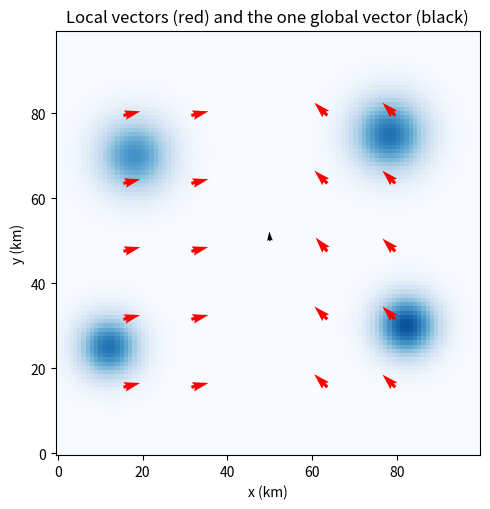
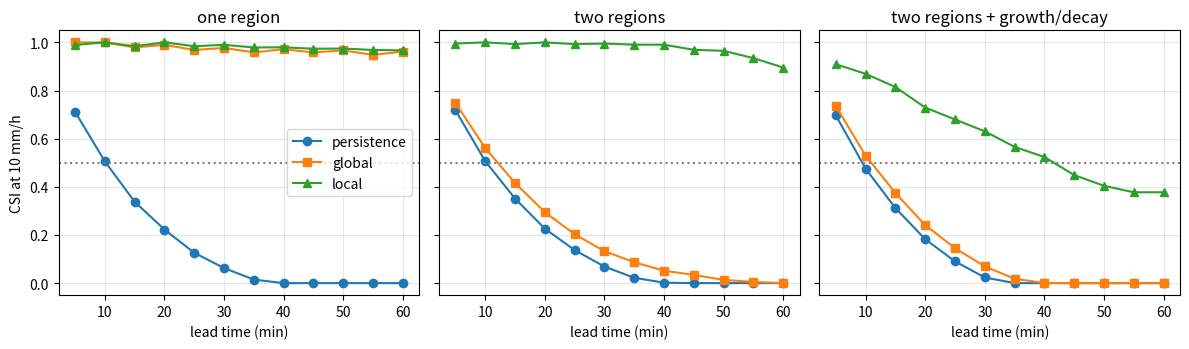
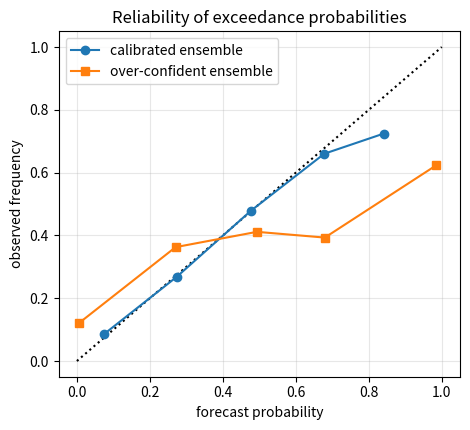

Write the Python code that produced these figures, in order.
"""Session 3 (Level 3): local motion, growth and decay, numerical diffusion, uncertainty, failure cases.

Educational only. This is NOT a weather warning system: always follow official forecasts.

Run:  python start.py 3
"""
# %% [markdown]
# # Session 3: when one shift is not enough
# **A. Real-world problem.** Real rain does not move as one rigid sheet. One storm may move east
# while another, 60 km away, moves north-west; cells grow and fade; and we are never sure of the
# wind. Today you build a nowcast with local motion vectors, measure how its skill falls with
# lead time, see where advection fails, and give a probability instead of a single answer.

# %%
import pathlib

import numpy as np

OUT = (pathlib.Path(__file__).resolve().parent if "__file__" in globals() else pathlib.Path(".")) / "out"
N = 100               # grid size (pixels); 1 pixel = 1 km
DT_MIN = 5.0          # minutes per frame
THR = 10.0            # rain-rate threshold (mm/h) for yes/no scores in this session


# %% [markdown]
# ## Step 1: scenes with known truth
# A scene is a list of cells (cx, cy, sigma, peak, u, v, g): start position (pixels), width (pixels),
# centre rain rate (mm/h), velocity (pixels per frame) and growth rate g per frame. After t frames
# a cell is at (cx + u t, cy + v t) and has peak * (1 + g)^t. Growth g = 0 means pure translation.

# %%
def scene_field(scene, t=0.0, n=N):
    y, x = np.mgrid[0:n, 0:n]
    f = np.zeros((n, n))
    for cx, cy, s, p, u, v, g in scene:
        f += p * (1 + g) ** t * np.exp(-((x - cx - u * t) ** 2 + (y - cy - v * t) ** 2) / (2 * s * s))
    return f


# west cells move east, east cells move north-west: two regions, two motions
TWO_REGION = [(12, 25, 5.0, 30.0, 2.0, 0.5, 0.0), (18, 70, 6.0, 25.0, 2.0, 0.5, 0.0),
              (82, 30, 5.0, 35.0, -1.5, 1.5, 0.0), (78, 75, 6.0, 30.0, -1.5, 1.5, 0.0)]
# the same motions, but cells grow (+8 % per frame) or fade (-10 % per frame)
GROWTH = [(12, 25, 5.0, 22.0, 2.0, 0.5, 0.08), (18, 70, 6.0, 30.0, 2.0, 0.5, -0.10),
          (82, 30, 5.0, 22.0, -1.5, 1.5, 0.08), (78, 75, 6.0, 30.0, -1.5, 1.5, -0.10)]
ONE_REGION = [(12, 25, 5.0, 30.0, 2.0, 0.5, 0.0), (18, 70, 6.0, 25.0, 2.0, 0.5, 0.0)]


def without_growth(scene):
    """The same cells and motions with growth switched off: what pure advection can at best reproduce."""
    return [(cx, cy, s, p, u, v, 0.0) for cx, cy, s, p, u, v, g in scene]


# %% [markdown]
# ## Step 2: sampling a field at any position
# Everything below needs "the value of the field at a non-integer position". We use bilinear
# interpolation (Session 2). Outside the picture the rain is zero.

# %%
def sample(field, sx, sy):
    """Bilinear value of `field` at positions (sx, sy) given as arrays of pixels; zero outside."""
    ny, nx = field.shape
    x0, y0 = np.floor(sx).astype(int), np.floor(sy).astype(int)
    fx, fy = sx - x0, sy - y0
    pad = np.pad(field, 1)

    def at(yy, xx):
        ok = (yy >= -1) & (yy <= ny) & (xx >= -1) & (xx <= nx)
        return np.where(ok, pad[np.clip(yy + 1, 0, ny + 1), np.clip(xx + 1, 0, nx + 1)], 0.0)

    return ((1 - fx) * (1 - fy) * at(y0, x0) + fx * (1 - fy) * at(y0, x0 + 1)
            + (1 - fx) * fy * at(y0 + 1, x0) + fx * fy * at(y0 + 1, x0 + 1))


def shift_field(field, dx, dy):
    y, x = np.mgrid[0:field.shape[0], 0:field.shape[1]].astype(float)
    return sample(field, x - dx, y - dy)


def rmse(f, o):
    return float(np.sqrt(np.mean((f - o) ** 2)))


def csi(f, o, thr=THR):
    a, b = f >= thr, o >= thr
    d = int((a & b).sum() + (~a & b).sum() + (a & ~b).sum())
    return float("nan") if d == 0 else float((a & b).sum() / d)


# %% [markdown]
# ## Step 3: local motion by block matching
# Cut the picture into overlapping blocks. For each block that contains rain, find the shift of
# the old picture that best matches the new one *inside that block only*. Then spread the block
# vectors over every pixel (empty blocks borrow the nearest block that has a vector).

# %%
def match_block(f0, f1, y, x, size, search=6):
    """Best shift (u, v) in pixels/frame for the block f1[y:y+size, x:x+size] (whole pixels, then a parabola fit)."""
    yy, xx = np.mgrid[y:y + size, x:x + size].astype(float)
    tgt = f1[y:y + size, x:x + size]

    def err(du, dv):
        return float(((sample(f0, xx - du, yy - dv) - tgt) ** 2).sum())

    best = min(((err(du, dv), du, dv) for dv in range(-search, search + 1) for du in range(-search, search + 1)))
    _, u, v = best
    u, v = float(u), float(v)
    h = 0.5
    for _ in range(3):
        for axis in (0, 1):
            d = np.array([h, 0.0]) if axis == 0 else np.array([0.0, h])
            em, e0, ep = err(*(np.array([u, v]) - d)), err(u, v), err(*(np.array([u, v]) + d))
            curv = em - 2 * e0 + ep
            if curv > 1e-12:
                step = float(np.clip(h * (em - ep) / (2 * curv), -h, h))
                u, v = (u + step, v) if axis == 0 else (u, v + step)
        h /= 2
    return u, v


def global_motion(f0, f1, search=8):
    """One vector for the whole picture."""
    return match_block(f0, f1, 0, 0, f0.shape[0], search)


def local_vectors(f0, f1, size=32, stride=16, min_rain=THR / 2):
    """Block-centre coordinates and vectors; NaN where a block has no rain."""
    ys = list(range(0, f1.shape[0] - size + 1, stride))
    xs = list(range(0, f1.shape[1] - size + 1, stride))
    U = np.full((len(ys), len(xs)), np.nan)
    V = U.copy()
    for i, y in enumerate(ys):
        for j, x in enumerate(xs):
            if f1[y:y + size, x:x + size].max() >= min_rain:
                U[i, j], V[i, j] = match_block(f0, f1, y, x, size)
    return np.array(xs) + (size - 1) / 2.0, np.array(ys) + (size - 1) / 2.0, U, V


def vector_field(xc, yc, U, V, shape=(N, N)):
    """Fill empty blocks with the nearest vector, then interpolate to every pixel. Returns (Upix, Vpix)."""
    U, V = U.copy(), V.copy()
    ok = ~np.isnan(U)
    if not ok.any():                      # no rain anywhere: no motion information, assume still air
        U[:], V[:] = 0.0, 0.0
        ok = np.ones_like(ok)
    idx = np.argwhere(ok)
    for i in range(U.shape[0]):
        for j in range(U.shape[1]):
            if not ok[i, j]:
                k = idx[np.argmin(((idx - [i, j]) ** 2).sum(axis=1))]
                U[i, j], V[i, j] = U[k[0], k[1]], V[k[0], k[1]]

    def up(A):
        rows = np.array([np.interp(np.arange(shape[1]), xc, r) for r in A])
        return np.array([np.interp(np.arange(shape[0]), yc, rows[:, k]) for k in range(shape[1])]).T

    return up(U), up(V)


# %% [markdown]
# ## Step 4: advect with a vector field (semi-Lagrangian)
# For each target pixel, look *backwards* along the motion to where its rain came from, and copy
# the value from there (interpolated). Because the vector should be the one at the *departure*
# point, we repeat the look-back a few times. One look-back covers the whole lead time.

# %%
def advect(field, U, V, frames, iters=3):
    """Single-step semi-Lagrangian advection over `frames` frames. U, V: arrays or scalars (pixels/frame)."""
    ny, nx = field.shape
    y, x = np.mgrid[0:ny, 0:nx].astype(float)
    U = np.broadcast_to(np.asarray(U, dtype=float), field.shape)
    V = np.broadcast_to(np.asarray(V, dtype=float), field.shape)
    dx, dy = frames * U, frames * V
    for _ in range(iters):
        sx, sy = np.clip(x - dx, 0, nx - 1), np.clip(y - dy, 0, ny - 1)
        dx, dy = frames * sample(np.array(U), sx, sy), frames * sample(np.array(V), sx, sy)
    return sample(field, x - dx, y - dy)


def advect_repeated(field, u, v, steps):
    """The same total motion done as `steps` separate one-frame shifts (each one interpolates and blurs)."""
    out = field
    for _ in range(steps):
        out = shift_field(out, u, v)
    return out


def second_moment_x(field):
    x = np.arange(field.shape[1])
    col = field.sum(axis=0)
    m = (col * x).sum() / col.sum()
    return float((col * (x - m) ** 2).sum() / col.sum())


# %% [markdown]
# ## Step 5: skill against lead time
# Observe two frames (t = -1 and 0), estimate motion, forecast 1..12 frames ahead, score against the truth.

# %%
def nowcast_curves(scene, thr=THR, leads=range(1, 13)):
    f0, f1 = scene_field(scene, -1), scene_field(scene, 0)
    gu, gv = global_motion(f0, f1)
    U, V = vector_field(*local_vectors(f0, f1))
    out = {"persistence": [], "global": [], "local": []}
    for k in leads:
        ob = scene_field(scene, k)
        out["persistence"].append(csi(f1, ob, thr))
        out["global"].append(csi(advect(f1, gu, gv, k), ob, thr))
        out["local"].append(csi(advect(f1, U, V, k), ob, thr))
    return out


def first_below(curve, level=0.5, leads=range(1, 13)):
    """First lead time in minutes at which the curve is below `level`, or None if it never is."""
    for k, c in zip(leads, curve):
        if c < level:
            return int(k * DT_MIN)
    return None


# %% [markdown]
# ## Step 6: uncertainty, as a probability
# The wind estimate is uncertain. Make an ensemble: many copies of the wind, each with a small random
# error, advect once per member, and count the fraction of members that put rain >= threshold on a pixel.

# %%
def exceedance_probability(field, u, v, frames, sigma_v, members, rng, thr=THR):
    acc = np.zeros(field.shape)
    for _ in range(members):
        du, dv = rng.normal(0, sigma_v, 2)
        acc += shift_field(field, (u + du) * frames, (v + dv) * frames) >= thr
    return acc / members


def brier(p, o):
    return float(np.mean((p - o) ** 2))


def reliability(p, o, edges=(0.0, 0.2, 0.4, 0.6, 0.8, 1.0001)):
    """Per probability bin: (mean forecast probability, observed frequency, count)."""
    rows = []
    for lo, hi in zip(edges[:-1], edges[1:]):
        m = (p >= lo) & (p < hi)
        rows.append((float(p[m].mean()) if m.any() else float("nan"), float(o[m].mean()) if m.any() else float("nan"), int(m.sum())))
    return rows


# %% [markdown]
# ## Step 7: failure cases
# Advection moves rain that exists. It cannot create a new storm, and a straight-line shift cannot
# follow a rotating pattern.

# %%
def rotating_scene_fields(frames, centre=(50.0, 50.0), radius=22.0, deg_per_frame=5.0):
    """Four cells on a ring turning counter-clockwise; returns the field after `frames` frames."""
    f = np.zeros((N, N))
    y, x = np.mgrid[0:N, 0:N]
    for k in range(4):
        a = np.radians(90 * k + deg_per_frame * frames)
        cx, cy = centre[0] + radius * np.cos(a), centre[1] + radius * np.sin(a)
        f += 30.0 * np.exp(-((x - cx) ** 2 + (y - cy) ** 2) / (2 * 5.0 ** 2))
    return f


NEW_CELL = (55.0, 10.0, 5.0, 35.0)       # a storm that does not exist yet at t = 0


def with_new_storm(field, start_frame, t):
    """Add the new storm, growing linearly from 0 at start_frame to its full peak 3 frames later."""
    amp = float(np.clip((t - start_frame) / 3.0, 0.0, 1.0))
    return field + scene_field([(NEW_CELL[0], NEW_CELL[1], NEW_CELL[2], NEW_CELL[3] * amp, 0.0, 0.0, 0.0)], 0)


# %%
def disc_overlap_csi(r_fc, r_ob, d):
    """CSI of two discs with radii r_fc (forecast) and r_ob (truth) and centres d apart (km)."""
    a1, a2 = np.pi * r_fc ** 2, np.pi * r_ob ** 2
    if a1 == 0 or a2 == 0:
        return 0.0
    if d >= r_fc + r_ob:
        ov = 0.0
    elif d <= abs(r_fc - r_ob):
        ov = min(a1, a2)
    else:
        c1 = (d * d + r_fc ** 2 - r_ob ** 2) / (2 * d * r_fc)
        c2 = (d * d + r_ob ** 2 - r_fc ** 2) / (2 * d * r_ob)
        ov = (r_fc ** 2 * np.arccos(c1) + r_ob ** 2 * np.arccos(c2)
              - 0.5 * np.sqrt((-d + r_fc + r_ob) * (d + r_fc - r_ob) * (d - r_fc + r_ob) * (d + r_fc + r_ob)))
    return float(ov / (a1 + a2 - ov))


if __name__ == "__main__":
    import matplotlib.pyplot as plt

    OUT.mkdir(exist_ok=True)
    f0, f1 = scene_field(TWO_REGION, -1), scene_field(TWO_REGION, 0)
    gu, gv = global_motion(f0, f1)
    xc, yc, U, V = local_vectors(f0, f1)
    print(f"global vector ({gu:.2f}, {gv:.2f}) px/frame; local vectors from {int((~np.isnan(U)).sum())} blocks with rain")

    fig, ax = plt.subplots(figsize=(5.5, 5.2))
    ax.imshow(f1, origin="lower", cmap="Blues", vmin=0, vmax=40)
    ax.quiver(xc[None, :].repeat(len(yc), 0), yc[:, None].repeat(len(xc), 1), U, V, color="red", angles="xy", scale_units="xy", scale=0.5)
    ax.quiver([50], [50], [gu], [gv], color="black", angles="xy", scale_units="xy", scale=0.5)
    ax.set_xlabel("x (km)")
    ax.set_ylabel("y (km)")
    ax.set_title("Local vectors (red) and the one global vector (black)")
    fig.tight_layout()
    fig.savefig(OUT / "motion_vectors.png", dpi=110)

    leads = np.arange(1, 13) * DT_MIN
    cases = {"one region": ONE_REGION, "two regions": TWO_REGION, "two regions + growth/decay": GROWTH}
    fig2, axs = plt.subplots(1, 3, figsize=(12, 3.6), sharey=True)
    for ax, (name, sc) in zip(axs, cases.items()):
        cv = nowcast_curves(sc)
        for key, st in (("persistence", "o-"), ("global", "s-"), ("local", "^-")):
            ax.plot(leads, cv[key], st, label=key)
            print(f"{name:28s} {key:11s} CSI at 30 min {cv[key][5]:.2f}, at 60 min {cv[key][11]:.2f}")
        ax.axhline(0.5, color="gray", ls=":")
        ax.set_title(name)
        ax.set_xlabel("lead time (min)")
        ax.grid(alpha=0.3)
    axs[0].set_ylabel("CSI at 10 mm/h")
    axs[0].legend()
    fig2.tight_layout()
    fig2.savefig(OUT / "skill_curves.png", dpi=110)

    cell = scene_field([(20, 50, 2.5, 30.0, 0, 0, 0)])
    rep = advect_repeated(cell, 0.7, 0.0, 12)
    one = shift_field(cell, 8.4, 0.0)
    print(f"peak: start {cell.max():.2f}, 12 small steps {rep.max():.2f}, one 60-min shift {one.max():.2f}")

    rng = np.random.default_rng(1)
    fg = scene_field(ONE_REGION, 0)
    P, Pn, O = [], [], []
    for _ in range(40):
        du, dv = rng.normal(0, 0.35, 2)
        o = shift_field(fg, (2.0 + du) * 12, (0.5 + dv) * 12) >= THR
        P.append(exceedance_probability(fg, 2.0, 0.5, 12, 0.35, 30, rng))
        Pn.append(exceedance_probability(fg, 2.0, 0.5, 12, 0.05, 30, rng))
        O.append(o)
    P, Pn, O = np.array(P), np.array(Pn), np.array(O, dtype=float)
    m = (P > 0) | (Pn > 0) | (O > 0)
    print(f"Brier: calibrated ensemble {brier(P[m], O[m]):.3f}, over-confident {brier(Pn[m], O[m]):.3f}")
    rel = reliability(P[m], O[m])
    fig3, ax3 = plt.subplots(figsize=(4.8, 4.4))
    ax3.plot([0, 1], [0, 1], "k:")
    ax3.plot([r[0] for r in rel], [r[1] for r in rel], "o-", label="calibrated ensemble")
    reln = reliability(Pn[m], O[m])
    ax3.plot([r[0] for r in reln], [r[1] for r in reln], "s-", label="over-confident ensemble")
    ax3.set_xlabel("forecast probability")
    ax3.set_ylabel("observed frequency")
    ax3.legend()
    ax3.grid(alpha=0.3)
    ax3.set_title("Reliability of exceedance probabilities")
    fig3.tight_layout()
    fig3.savefig(OUT / "reliability.png", dpi=110)

# %% [markdown]
# ## Try it
# Do the coding tasks, the README questions (F), then the checkpoint.
